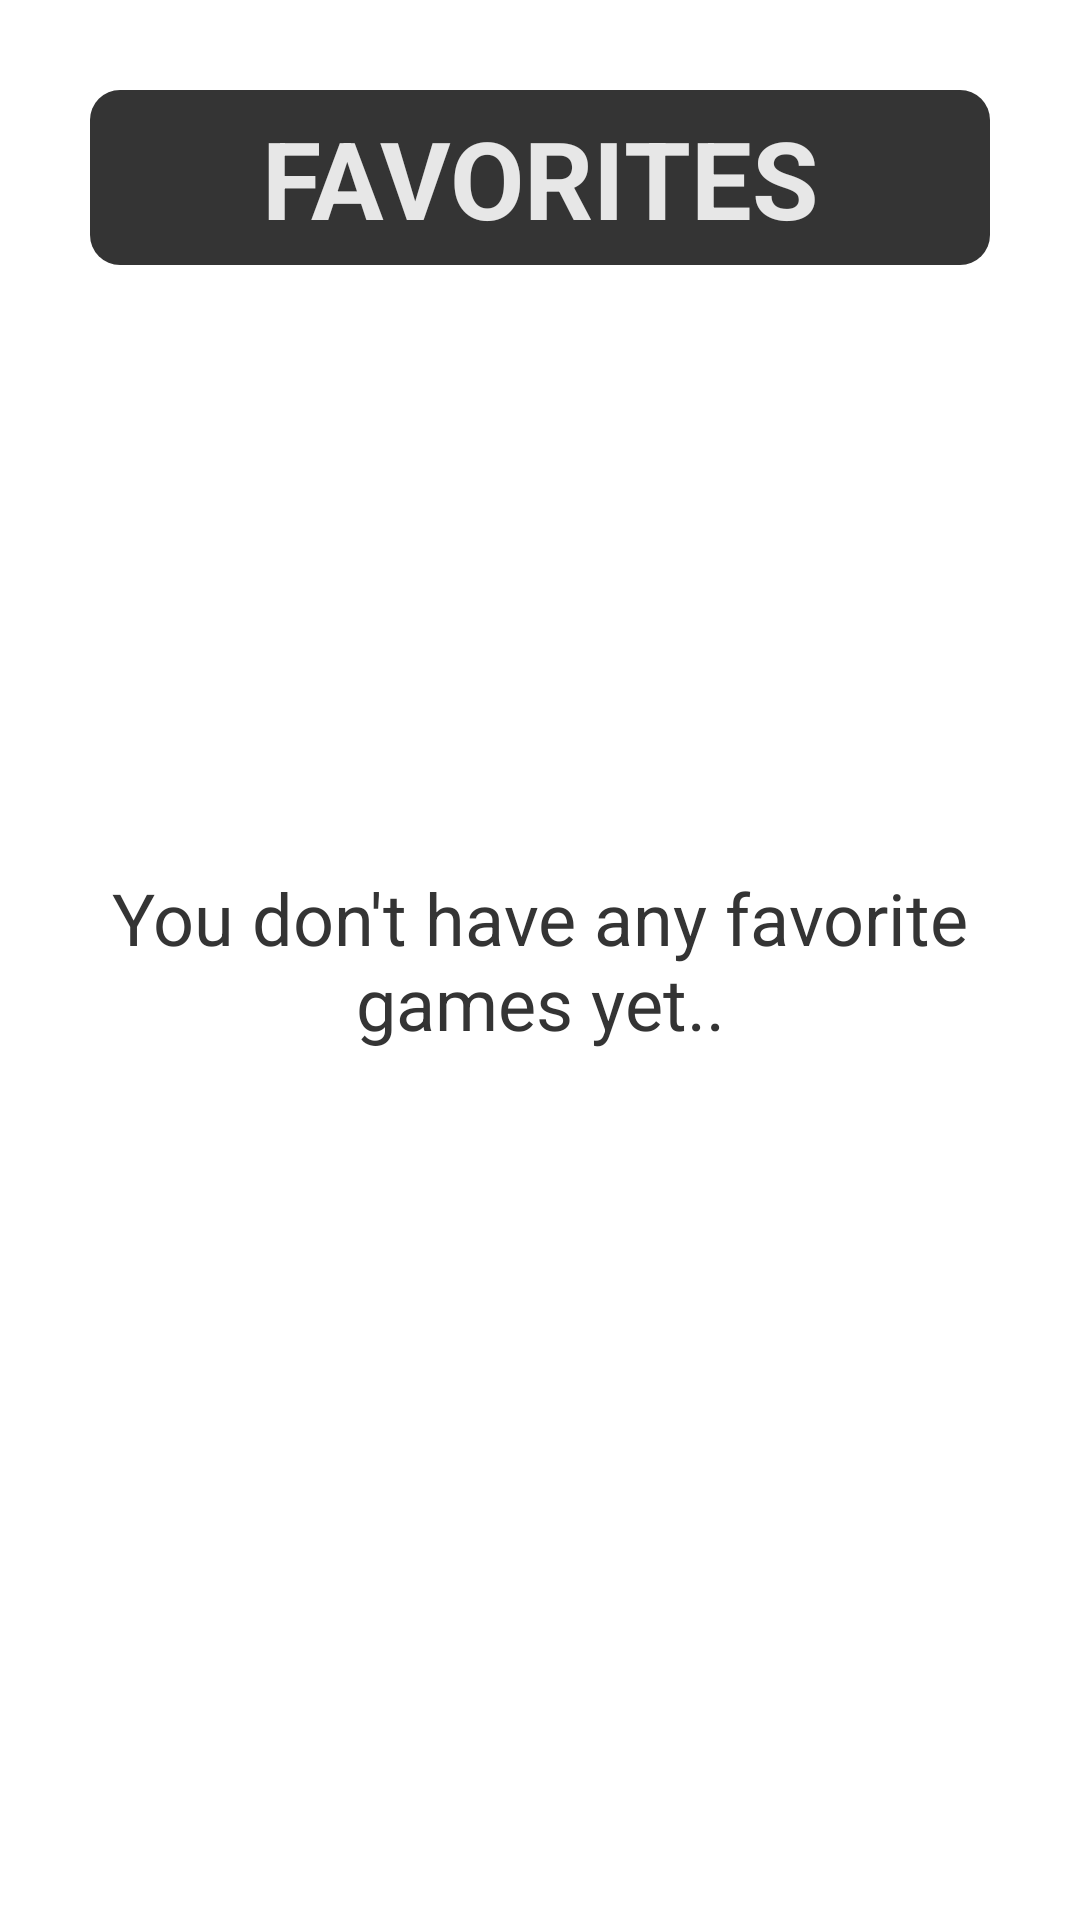

This screen was rendered from an Android layout file. Write that file and the resources it references.
<!-- AndroidManifest.xml: application theme Theme.ProjectVideoGames -->
<!-- res/layout/fragment_favorites.xml -->
<?xml version="1.0" encoding="utf-8"?>
<RelativeLayout xmlns:android="http://schemas.android.com/apk/res/android"
    xmlns:app="http://schemas.android.com/apk/res-auto"
    xmlns:tools="http://schemas.android.com/tools"
    android:layout_width="match_parent"
    android:layout_height="match_parent"
    tools:context=".Fragments.FavoritesFragment">

    <TextView
        android:id="@+id/no_fav"
        android:text="@string/nofav"
        android:layout_width="300dp"
        android:textAlignment="center"
        android:textColor="@color/color_three"
        android:layout_height="wrap_content"
        android:textSize="24sp"
        android:layout_centerVertical="true"
        android:layout_centerHorizontal="true"
        android:visibility="visible"/>

    <TextView
        android:id="@+id/favourites_title"
        android:padding="5dp"
        android:background="@drawable/favorites_style"
        android:text="@string/favorites"
        android:textSize="36sp"
        android:layout_width="match_parent"
        android:textAlignment="center"
        android:textColor="@color/color_one"
        android:textStyle="bold"
        android:layout_height="wrap_content"
        android:layout_centerHorizontal="true"
        android:layout_marginStart="30dp"
        android:layout_marginEnd="30dp"
        android:layout_marginTop="30dp"
        android:layout_marginBottom="30dp"/>

    <androidx.recyclerview.widget.RecyclerView
        android:id="@+id/favourites_recycler"
        android:layout_width="match_parent"
        android:layout_height="wrap_content"
        android:layout_below="@id/favourites_title"/>
</RelativeLayout>
<!-- resources referenced by this layout -->
<resources>
  <color name="color_one">#e7e7e7</color>
  <color name="color_three">#343434</color>
  <!-- drawable favorites_style (drawable) -->
  <?xml version="1.0" encoding="utf-8"?>
  <selector xmlns:android="http://schemas.android.com/apk/res/android">
  <item>
      <shape android:shape="rectangle">
          <solid android:color="@color/color_three"/>
          <corners android:radius="10dp"/>
      </shape>
  </item>
  </selector>
  <string name="favorites">FAVORITES</string>
  <string name="nofav">You don\'t have any favorite games yet..</string>
  <style name="Theme.ProjectVideoGames" parent="Theme.MaterialComponents.DayNight.NoActionBar">
          
          <item name="colorPrimary">@color/color_two</item>
          <item name="colorPrimaryVariant">@color/color_one</item>
          <item name="colorOnPrimary">@color/white</item>
          
          <item name="colorSecondary">@color/color_one</item>
          <item name="colorSecondaryVariant">@color/color_one</item>
          <item name="colorOnSecondary">@color/color_one</item>
          
          <item name="android:statusBarColor" tools:targetApi="l">@color/color_three</item>
          
          <item name="android:windowDrawsSystemBarBackgrounds">true</item>
          <item name="colorAccent">@color/color_two</item>
      </style>
  <color name="color_two">#ee5e00</color>
  <color name="white">#FFFFFFFF</color>
</resources>
